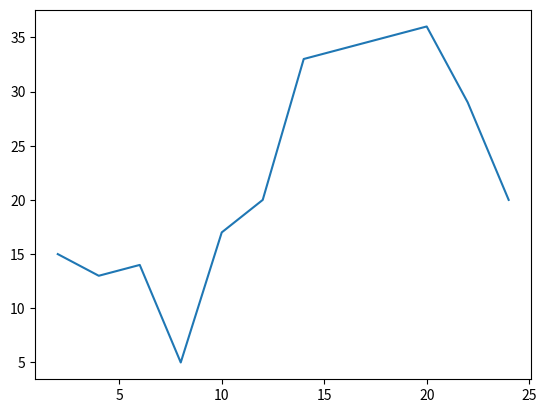

Write the Python code that produced this figure.
# coding=utf-8 
# Time : 2018/11/20 19:23 
# Author : achjiang
# File : test1_tubiao.py

from matplotlib import pyplot as plt


x = range(2, 26, 2)
y = [15,13,14,5,17,20,33,34,35,36,29,20]

# 绘图
plt.plot(x, y)

# 展示图形
plt.show()